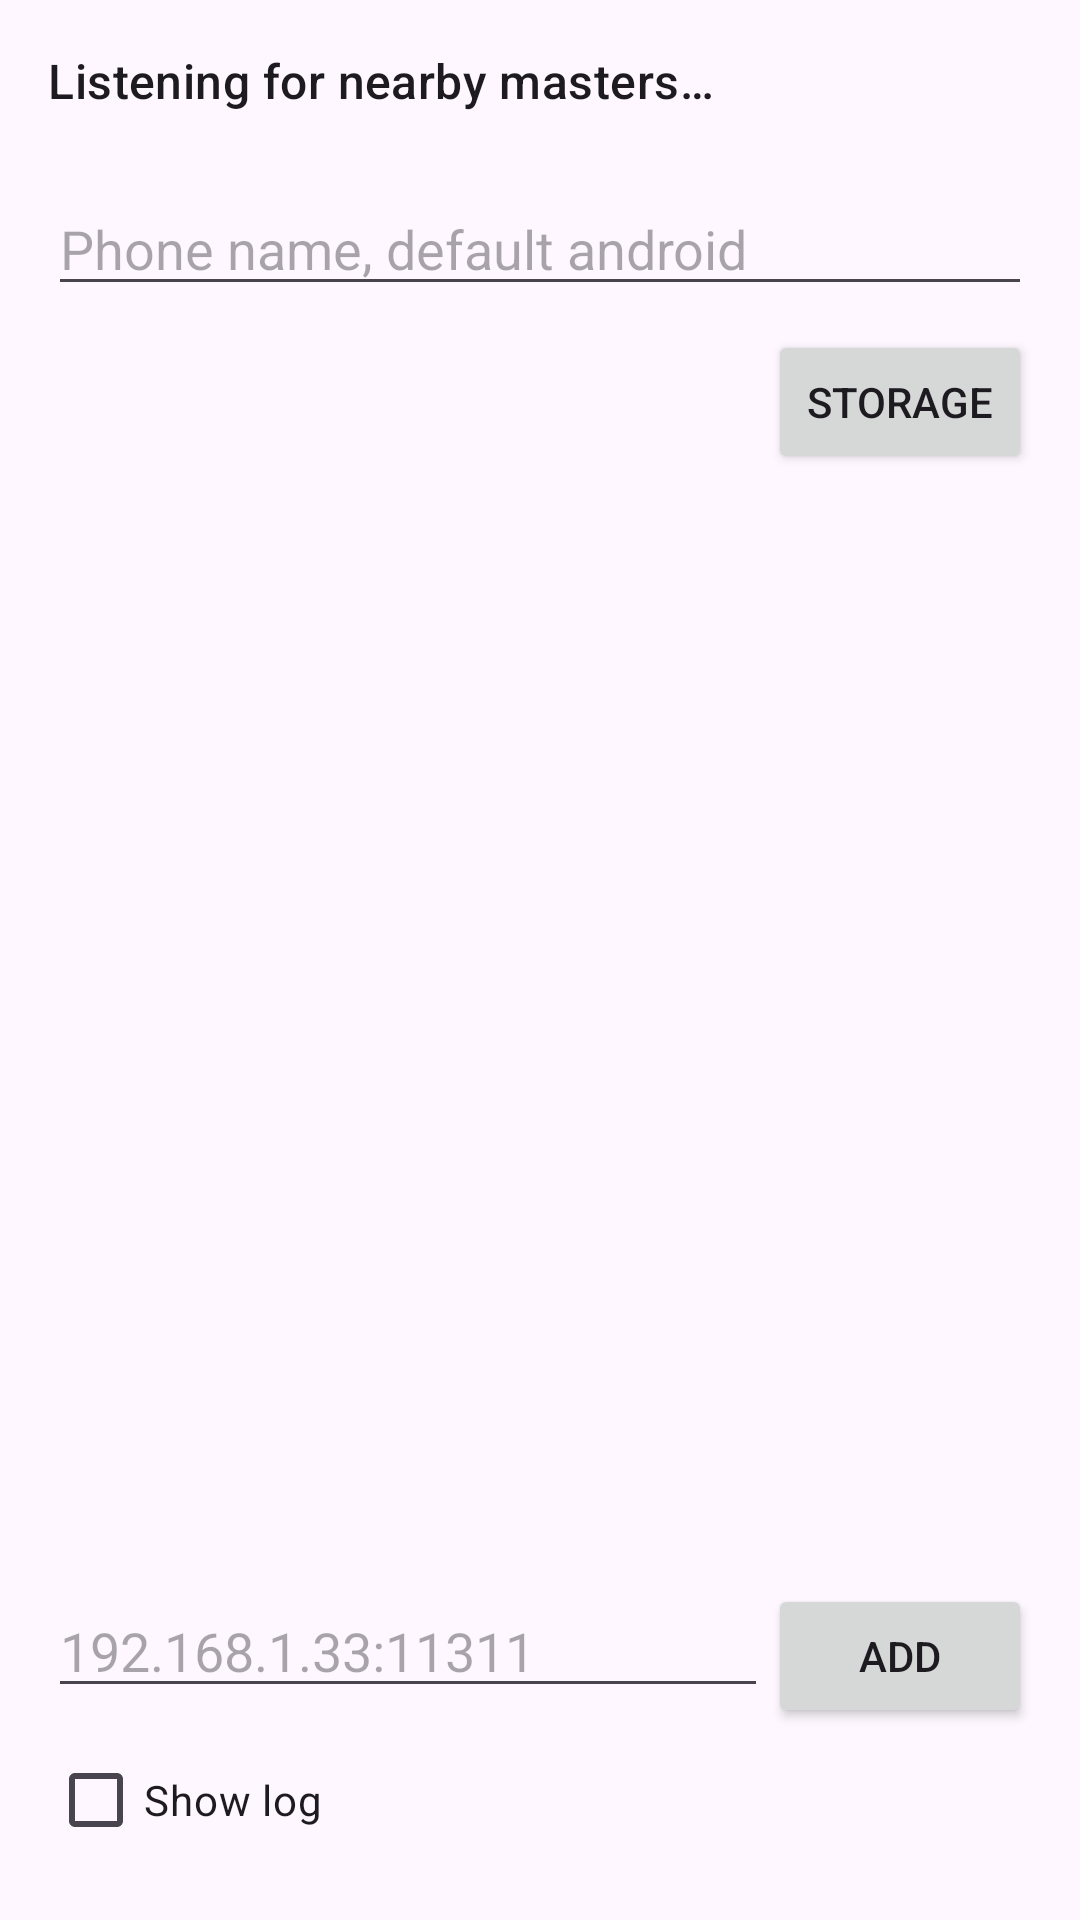

Layout XML and referenced resources for this Android screen:
<!-- AndroidManifest.xml: application theme Theme.Grabbure -->
<!-- res/layout/activity_master.xml -->
<?xml version="1.0" encoding="utf-8"?>
<LinearLayout xmlns:android="http://schemas.android.com/apk/res/android"
    android:layout_width="match_parent"
    android:layout_height="match_parent"
    android:orientation="vertical"
    android:padding="16dp">

    <TextView
        android:id="@+id/status"
        android:layout_width="match_parent"
        android:layout_height="wrap_content"
        android:text="@string/listening"
        android:textAppearance="?attr/textAppearanceTitleMedium" />

    <TextView
        android:id="@+id/phoneAddress"
        android:layout_width="match_parent"
        android:layout_height="wrap_content"
        android:paddingTop="4dp"
        android:textAppearance="?attr/textAppearanceBodyMedium" />

    <EditText
        android:id="@+id/phoneName"
        android:layout_width="match_parent"
        android:layout_height="wrap_content"
        android:hint="@string/phone_name_hint"
        android:importantForAutofill="no"
        android:inputType="text"
        android:singleLine="true" />

    <LinearLayout
        android:layout_width="match_parent"
        android:layout_height="wrap_content"
        android:gravity="center_vertical"
        android:orientation="horizontal"
        android:paddingTop="8dp">

        <TextView
            android:id="@+id/bagFolder"
            android:layout_width="0dp"
            android:layout_height="wrap_content"
            android:layout_weight="1"
            android:textAppearance="?attr/textAppearanceBodyMedium" />

        <Button
            android:id="@+id/chooseBagFolder"
            android:layout_width="wrap_content"
            android:layout_height="wrap_content"
            android:text="@string/bag_folder" />
    </LinearLayout>

    <androidx.recyclerview.widget.RecyclerView
        android:id="@+id/masters"
        android:layout_width="match_parent"
        android:layout_height="0dp"
        android:layout_marginTop="12dp"
        android:layout_weight="1"
        android:clipToPadding="false" />

    <LinearLayout
        android:layout_width="match_parent"
        android:layout_height="wrap_content"
        android:orientation="horizontal"
        android:paddingTop="8dp">

        <EditText
            android:id="@+id/manualMaster"
            android:layout_width="0dp"
            android:layout_height="wrap_content"
            android:layout_weight="1"
            android:hint="@string/master_hint"
            android:importantForAutofill="no"
            android:inputType="text"
            android:singleLine="true" />

        <Button
            android:id="@+id/addMaster"
            android:layout_width="wrap_content"
            android:layout_height="wrap_content"
            android:text="@string/add_master" />
    </LinearLayout>

    <CheckBox
        android:id="@+id/showLog"
        android:layout_width="match_parent"
        android:layout_height="wrap_content"
        android:text="@string/show_log" />

    <ScrollView
        android:id="@+id/logScroll"
        android:layout_width="match_parent"
        android:layout_height="160dp"
        android:visibility="gone">

        <TextView
            android:id="@+id/logView"
            android:layout_width="match_parent"
            android:layout_height="wrap_content"
            android:textSize="12sp"
            android:typeface="monospace" />
    </ScrollView>
</LinearLayout>
<!-- resources referenced by this layout -->
<resources>
  <string name="add_master">Add</string>
  <string name="bag_folder">Storage</string>
  <string name="listening">Listening for nearby masters…</string>
  <string name="master_hint">192.168.1.33:11311</string>
  <string name="phone_name_hint">Phone name, default android</string>
  <string name="show_log">Show log</string>
  <style name="Theme.Grabbure" parent="Theme.Material3.DayNight.NoActionBar" />
</resources>
